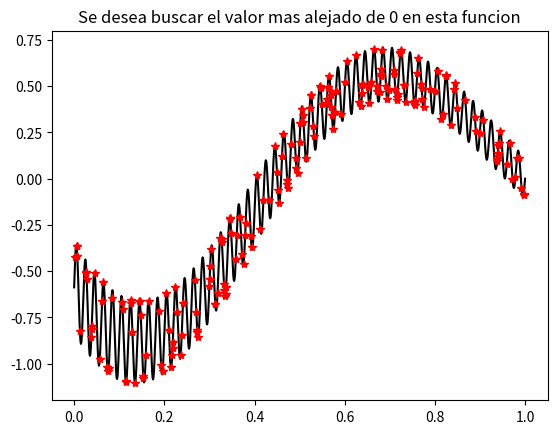
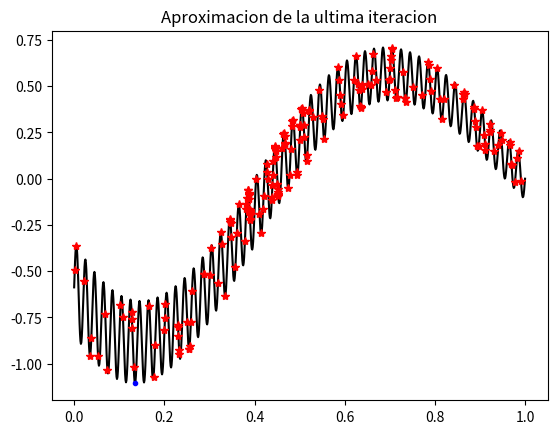

Here is the Python script that generated these plots, in order:
try:
    import numpy as np
except ImportError:
    %pip install numpy
    import numpy as np
import numpy as np
try:
    import matplotlib.pyplot as plt
except ImportError:
    %pip install matplotlib
    import matplotlib.pyplot as plt
try:
    import copy
except ImportError:
    %pip install copy
    import copy

def feno(x):
    fr1 = 1.8
    fr2 = 100
    fa1 = 0.8*np.pi
    k = 0.8
    y = (np.sin(x*fr1*np.pi-fa1)+0.25*np.sin(x*fr2*np.pi))*np.exp(-k*x)
    return y

def fitness(x):
    # y: debe ser siempre mayor o igual que 0
    #    los valores mas altos de y indican mejor desempeno
    # X: es la salida de la funcion feno
    y = np.abs(x)
    return y

def mutacion(p1):
    n1 = len(p1)
    t1 = list(p1)
    it1 = np.random.choice(np.linspace(0,n1-1,n1),1,True,np.ones(n1)/n1)
    d1a = np.random.choice(np.array([0,1]),1,True,np.array([1,1])/2)
    d1 = np.array2string(d1a[0])
    t1[int(it1[0])] = d1
    m1 = "".join(t1)
    return m1



def select(x,metodo):
    # x: debe ser resultado de la funcion fitness
    nx = len(x);
    if metodo == "ruleta":
        ix = np.random.choice(np.linspace(0,nx-1,nx),1,True,x/np.sum(x))
        # np.linspace(0,nx-1,nx)
        # nx=4
        # [0,1,2,3]
        # x = [5,3,9,1]
        # x/np.sum(x) = [5/18,3/18,9/18,1/18]
    elif metodo == "rank.s":
        pc = 0.9
        kr1 = np.linspace(1,nx,nx)
        ranking_de_poblacion = (pc**kr1)*((1.0-pc)**(kr1-1.0))
        ranking_de_poblacion = ranking_de_poblacion / np.sum(ranking_de_poblacion)
        ix1 = np.argsort(x)
        ix = np.random.choice(np.linspace(0,nx-1,nx),
                              1,
                              True,
                              ranking_de_poblacion[ix1])        
    else:
        ix = np.random.choice(np.linspace(0,nx-1,nx),1,True,np.ones(nx)/nx)
    return ix

def cruce(p1,p2):
    n1 = len(p1)
    n2 = int(np.floor(n1/2))
    tp1 = list(p1)
    tp2 = list(p2)
    th1 = tp1[0:n2]+tp2[n2:n1+1]
    th2 = tp2[0:n2]+tp1[n2:n1+1]
    h1 = "".join(th1)
    h2 = "".join(th2)
    return [h1,h2]

# nb: numero de bits (genes) de cada individuo
nb = 14
# n: numero de datos para mostrar la senal a optimizar
n=1000
x = np.linspace(0,n,n+1)/n
# funcion (fenotipo) de la senal
y = feno(x)
# m: numero de individuos de la poblacion
m=200
pob = np.random.uniform(0.0,1.0,m)
ypob = feno(pob)
pob_original = copy.deepcopy(pob)
ypob_original = copy.deepcopy(ypob)
bestfit = 0
gen = []
for p1 in pob:
    p1t = int(np.round(p1*(2**nb-1)))
    gen.append(np.binary_repr(p1t,nb))

# maximo numero de iteraciones sin que bestfit cambie
iteraciones = 20
k2 = 1
while k2<iteraciones:
      ypob = feno(pob)
      gen = []
      for p1 in pob:
          p1t = int(np.round(p1*(2**nb-1)))
          gen.append(np.binary_repr(p1t,nb))
      fpob = fitness(ypob)
      vfp = np.amax(fpob)
      ifp = np.argmax(fpob)
      if vfp>bestfit:
          bestfit = vfp
          xbf = pob[ifp];
          ybf = ypob[ifp];
          print("Mejor solución hasta el momento")
          print([k2,bestfit,xbf,ybf])
          k2 = 1;
      else:
          k2=k2+1;
      generacion = [];
      # Se crea la nueva generacion
      for k1 in range(1,int(m/2)+1):
          # Modo Ruleta
          h1 = gen[int(select(fpob,"aleatorio"))]
          h2 = gen[int(select(fpob,"aleatorio"))]
          # Modo Rank Space
          #h1 = gen[int(select(fpob,"rank.s"))]
          #h2 = gen[int(select(fpob,"rank.s"))]
          # Modo Aleatorio Uniforme
          #h1 = gen[int(select(fpob,"unifor"))]
          #h2 = gen[int(select(fpob,"unifor"))]
          [g1,g2] = cruce(h1,h2)
          # Prueben comentando o eliminando las lineas
          # de las mutaciones para que vean el efecto en la convergencia
          g1 = mutacion(g1)
          g2 = mutacion(g2)
          generacion.append(g1)
          generacion.append(g2)
      k3 = 0;
      for gent in generacion:
          # se pasa de binario a decimal
          # para evaluar la función de fitting
          pob[k3] = (int(gent,2)+0.0)/(2**nb)
          k3 = k3+1
print("Mejor solución")
print(xbf)
print(ybf)

plt.figure()
plt.plot(x,y,'k')
plt.title("Se desea buscar el valor mas alejado de 0 en esta funcion")
plt.plot(pob_original, ypob_original, '*r')
plt.show()
yfinal = feno(pob)
plt.figure()
plt.plot(x,y,'k')
plt.plot(pob,yfinal,'*r')
plt.plot(xbf,ybf,'.b')
plt.title("Aproximacion de la ultima iteracion")
#plt.legend("fenotipo","poblacion","mejor solucion")
plt.show()
